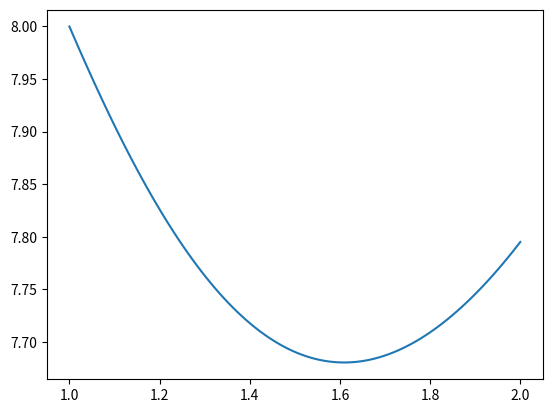

This figure's Python source:
#!/usr/bin/env python3
# -*- coding: utf-8 -*-
"""
Created on Wed Aug 30 14:59:44 2017

[redacted]
"""

import numpy as np
import matplotlib.pyplot as plt

def f(num):
    return  (8*np.e**(1-num))+(7*np.log(num))
x = np.linspace(1,2, num=100)

plt.plot(x, f(x ))
plt.show()
 
 